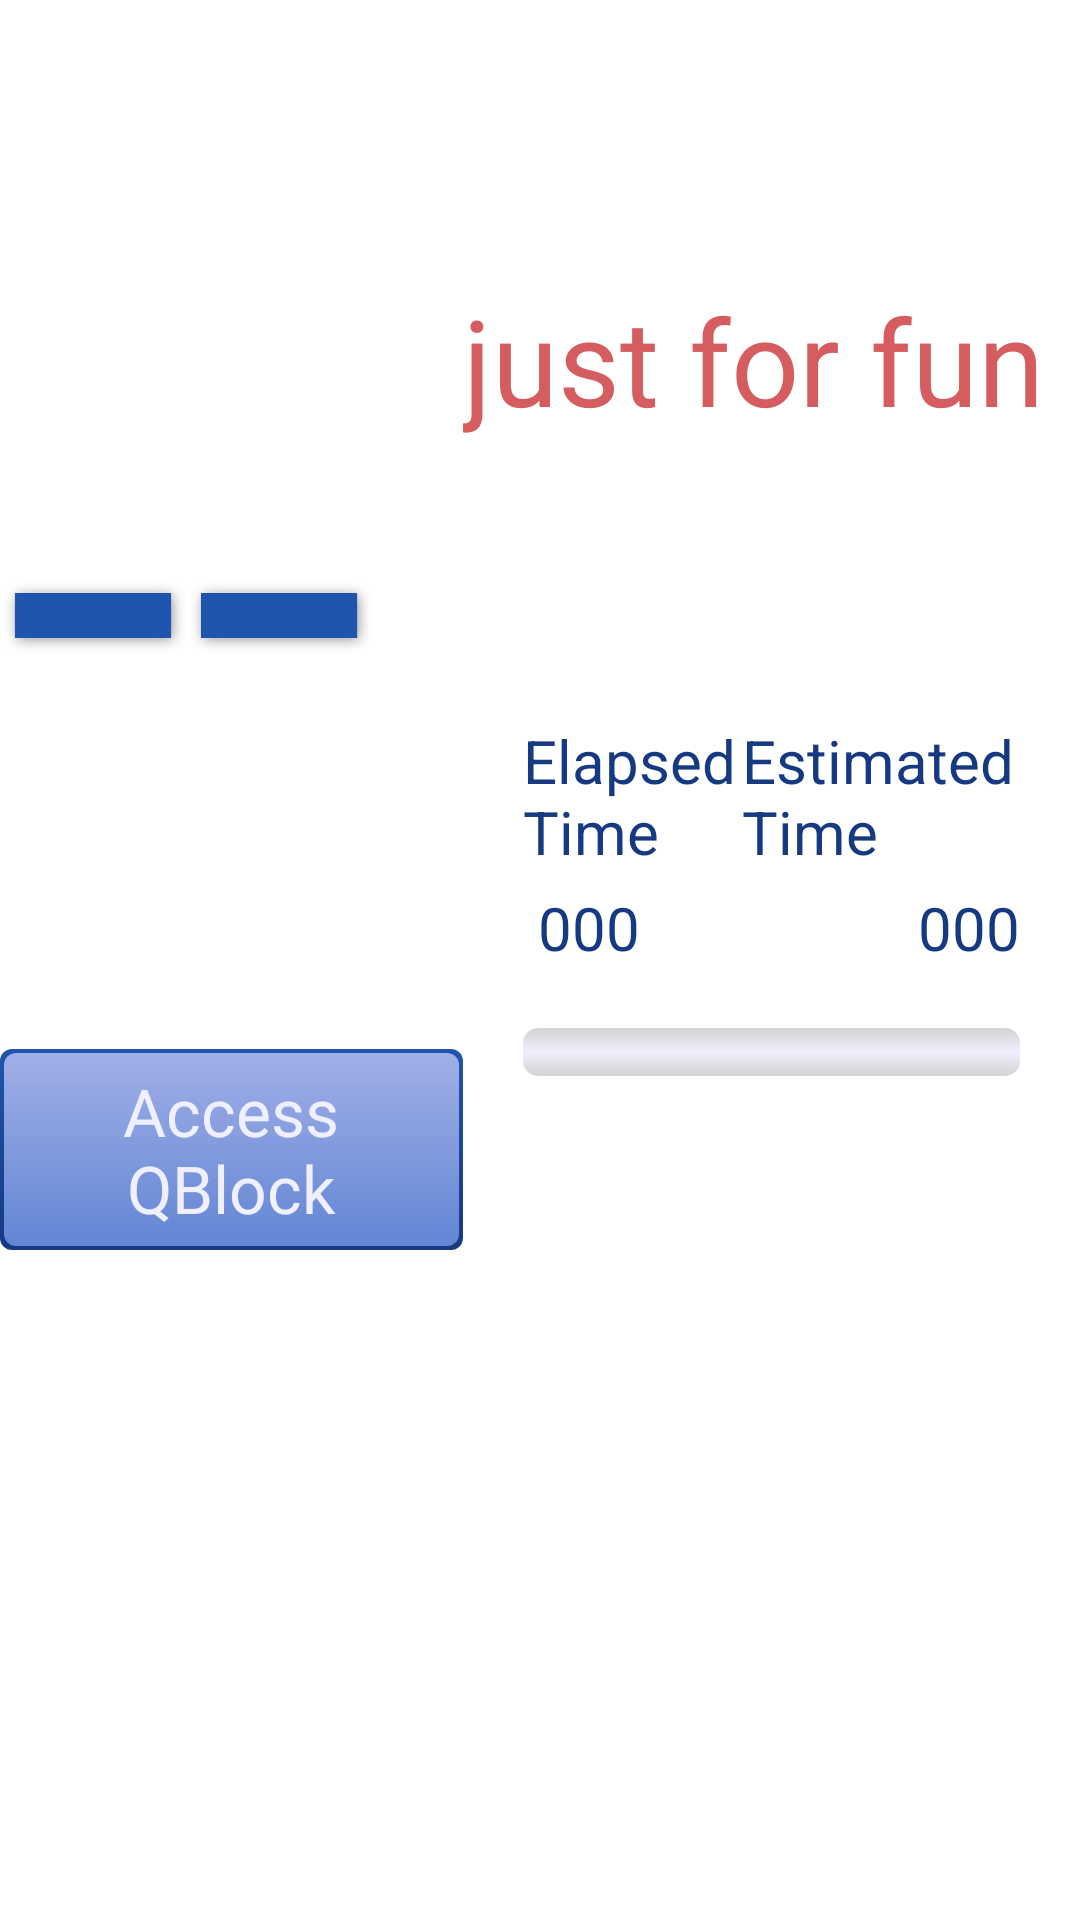

Here is an Android app screen rendered from its layout file. Give the layout XML and the strings, colors and styles it references.
<!-- AndroidManifest.xml: application theme AppTheme -->
<!-- res/layout/one_device_display.xml -->
<?xml version="1.0" encoding="utf-8"?>
<LinearLayout xmlns:android="http://schemas.android.com/apk/res/android"
    android:layout_width="fill_parent"
    android:layout_height="fill_parent"
    android:layout_margin="@dimen/leftMargin"
    android:orientation="horizontal" >

    <LinearLayout
        android:layout_width="fill_parent"
        android:layout_height="fill_parent"
        android:layout_weight="4"
        android:orientation="vertical" >

        <LinearLayout
            android:layout_width="match_parent"
            android:layout_height="wrap_content"
            android:gravity="center_horizontal" >

            <TextView
                android:id="@+id/temp1"
                style="@style/styleTextTemp"
                android:layout_width="wrap_content"
                android:layout_height="wrap_content"
                android:layout_marginTop="50dp"
                android:text="-- "
                android:textSize="200sp" />

            <TextView
                android:id="@+id/degree"
                style="@style/styleTextTemp"
                android:layout_width="wrap_content"
                android:layout_height="wrap_content"
                android:text="@string/degreeC"
                android:textAppearance="?android:attr/textAppearanceLarge"
                android:textSize="50sp" />

        </LinearLayout>

        <Button
            android:id="@+id/btAccess1"
            style="@style/styleButton"
            android:layout_gravity="center"
            android:layout_marginTop="40dp"
            android:text="Access QBlock"
            android:textSize="@dimen/textHeading" />
        
    </LinearLayout>

    <LinearLayout
        android:layout_width="fill_parent"
        android:layout_height="fill_parent"
        android:layout_weight="3"
        android:orientation="vertical" >

        <TextView
            android:id="@+id/tvDescription1"
            style="@style/styleHeadingSuperText"
            android:layout_width="wrap_content"
            android:layout_height="wrap_content"
            android:layout_gravity="top|center_horizontal"
            android:layout_marginTop="70dp"
            android:hint="Hot Block Name"
            android:text="just for fun"
            android:textColor="@color/Red3"
            android:typeface="sans" />

        <LinearLayout
            android:layout_width="match_parent"
            android:layout_height="wrap_content"
            android:layout_marginTop="70dp" >

            <LinearLayout
                android:layout_width="match_parent"
                android:layout_height="wrap_content"
                android:paddingLeft="20dp"
                android:paddingRight="20dp" >
            </LinearLayout>
        </LinearLayout>

        <LinearLayout
            android:id="@+id/testTime"
            android:layout_width="fill_parent"
            android:layout_height="wrap_content"
            android:layout_marginLeft="20dp"
            android:layout_marginRight="20dp"
            android:orientation="horizontal" >

            <LinearLayout
                android:layout_width="wrap_content"
                android:layout_height="match_parent"
                android:layout_weight="1"
                android:orientation="vertical" >

                <TextView
                    style="@style/styleHeadingSub"
                    android:layout_width="wrap_content"
                    android:layout_height="wrap_content"
                    android:text="Elapsed Time"/>

                <TextView
                    android:id="@+id/elapsedTime1"
                    style="@style/styleHeadingSub"
                    android:layout_width="match_parent"
                    android:layout_height="wrap_content"
                    android:layout_marginLeft="5dp"
                    android:layout_marginTop="5dp"
                    android:ems="10"
                    android:gravity="left"
                    android:text="@string/zero" />

            </LinearLayout>

            <LinearLayout
                android:layout_width="wrap_content"
                android:layout_height="match_parent"
                android:layout_weight="1"
                android:orientation="vertical" >

                <TextView
                    style="@style/styleHeadingSub"
                    android:layout_width="wrap_content"
                    android:layout_height="wrap_content"
                    android:layout_gravity="right"
                    android:text="Estimated Time" />

                <TextView
                    android:id="@+id/estimatedTime1"
                    style="@style/styleHeadingSub"
                    android:layout_width="match_parent"
                    android:layout_height="wrap_content"
                    android:layout_marginLeft="5dp"
                    android:layout_marginTop="5dp"
                    android:gravity="right"
                    android:text="@string/zero" />

            </LinearLayout>
        </LinearLayout>

        <ProgressBar
            android:id="@+id/progressBar1"
            style="?android:attr/progressBarStyleHorizontal"
            android:layout_width="fill_parent"
            android:layout_height="wrap_content"
            android:layout_margin="20dp"
            android:minHeight="16dp"
            android:minWidth="48dp"
            android:progress="@color/red1" 
            android:progressDrawable="@drawable/progress_custom" />

    </LinearLayout>

</LinearLayout>
<!-- resources referenced by this layout -->
<resources>
  <color name="Red3">#d55d60</color>
  <color name="red1">#ff0000</color>
  <dimen name="leftMargin">15dp</dimen>
  <dimen name="textHeading">22sp</dimen>
  <!-- drawable progress_custom (drawable) -->
  <?xml version="1.0" encoding="utf-8"?>
  <layer-list xmlns:android="http://schemas.android.com/apk/res/android" >
    <item android:id="@android:id/background">
      <shape>
        <corners android:radius="5dip" />
        <gradient
          android:angle="270"
          android:centerColor="@color/LightBackground"
          
          android:endColor="@color/LightGrey"
          android:startColor="@color/LightGrey"/>
      </shape>
    </item>
    <item android:id="@android:id/progress">
      <clip>
        <shape>
          <corners android:radius="5dip" />
            <gradient
            	android:angle="270"
            	android:centerColor="@color/Blue6"
              android:endColor="@color/Blue2"
              android:startColor= "@color/Blue4"/>/>
        </shape>
      </clip>
    </item>
  </layer-list>
  <string name="degreeC">"\u2103"</string>
  <string name="zero">000</string>
  <style name="styleButton">
  	    <item name="android:layout_height">wrap_content</item>
  	    <item name="android:layout_width">wrap_content</item>
  	    <item name="android:textColor">@color/Blue8</item>
  	    <item name="android:gravity">center_vertical|center_horizontal</item>
  	    <item name="android:textSize">17sp</item>
  	    <item name="android:textStyle" />
  	    <item name="android:shadowColor">@color/Black</item>
  	    <item name="android:shadowDx">0</item>
  	    <item name="android:shadowDy">0</item>
  	    <item name="android:shadowRadius">0</item>
  	    <item name="android:background">@drawable/blue_button</item>
  	    <item name="android:minHeight">10dp</item>
  	    <item name="android:minWidth">15dp</item>
  	    <item name="android:padding">6dp</item>
    	</style>
  <style name="styleHeadingSub">
  		<item name="android:layout_height">wrap_content</item>
  	    <item name="android:layout_width">wrap_content</item>
  		<item name="android:textColor">@color/Blue_1</item>
  		<item name="android:textSize">@dimen/textSubHeading</item>
  		<item name="android:gravity">fill</item>
  	</style>
  <style name="styleHeadingSuperText">
  	     <item name="android:layout_height">wrap_content</item>
  	    <item name="android:layout_width">wrap_content</item>
  		<item name="android:textColor">@color/Red1</item>
  		<item name="android:textSize">@dimen/superHeading</item>
  		<item name="android:gravity">fill</item>
  	</style>
  <style name="styleTextTemp">
  		<item name="android:textColor">@color/Blue1</item>
  		<item name="android:typeface">serif</item>
  		<item name="android:gravity">fill</item>
  		<item name="android:shadowColor">@color/Gray40</item>
          <item name="android:shadowDx">2</item>
          <item name="android:shadowDy">2</item>
          <item name="android:shadowRadius">10</item>
  	</style>
  <style name="AppTheme" parent="AppBaseTheme">
          
          
          <item name="android:textColor">@color/Blue_1</item> 
     		<item name="android:textAllCaps">false</item>
     		<item name="android:actionBarTabTextStyle">@style/MyActionBar</item>
  	</style>
  <color name="LightBackground">#efefff</color>
  <color name="LightGrey">#D3D3D3</color>
  <color name="Blue6">#b5bcef</color>
  <color name="Blue2">#3a6fcc</color>
  <color name="Blue4">#7e99de</color>
  <color name="Blue8">#efefff</color>
  <color name="Black">#000000</color>
  <!-- drawable blue_button: vector/xml drawable (drawable, 3282 chars, omitted) -->
  <color name="Blue_1">#153a81</color>
  <dimen name="textSubHeading">20sp</dimen>
  <color name="Red1">#b72f44</color>
  <dimen name="superHeading">40dp</dimen>
  <color name="Blue1">#1f55ae</color>
  <color name="Gray40">#999999</color>
  <style name="AppBaseTheme" parent="android:Theme.Holo.Light">
           
            
      </style>
  <style name="MyActionBar" parent="android:Widget.Holo.Light.ActionBar.Solid.Inverse">
  		   <item name="android:background">@color/Blue1</item> 
  	</style>
</resources>
